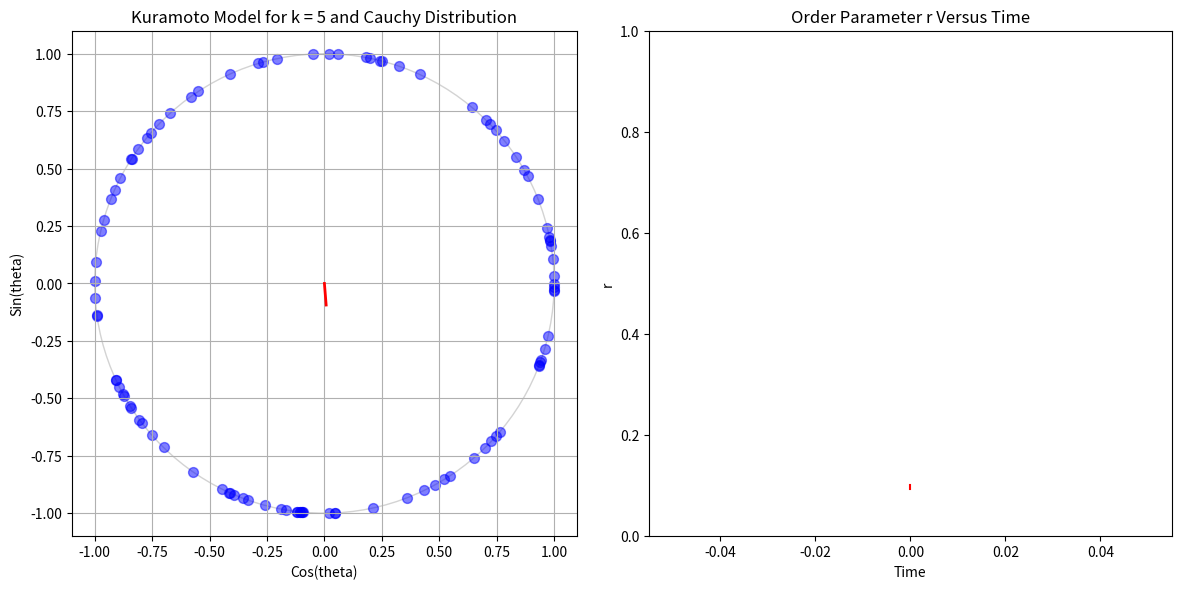

Python code for this plot:
import numpy as np
from scipy.integrate import solve_ivp
import matplotlib.pyplot as plt
import matplotlib.animation as animation

def initialize_oscillators(n:int, sigma:float = 1.0, concentration:str = "dispersed", distribution:str = "cauchy"):
    """
    Initializes n oscillators, either dispersed or concentrated, from a cauchy or normal distribution.
    """
    #draw theta from uniform distribution
    if concentration == "dispersed":
        thetas = np.random.uniform(0, 2*np.pi, n)
    elif concentration == "concentrated":
        thetas = np.random.uniform(0, np.pi, n) #the initial phases will only span half of the circle
    else:
        raise ValueError("Invalid concentration value. You must input \"dispersed\" or \"concentrated\"")
    
    if distribution == "cauchy":
        #draw omega from normal distribution
        omegas = np.random.standard_cauchy(n)
    elif distribution == "normal":
        #draw omega from normal distribution
        omegas = np.random.normal(0, sigma, n)
    else:
        raise ValueError("Invalid distribution. Enter \"normal\" or \"cauchy\"")

    return (thetas, omegas)

def mean_field_odes(t, thetas, omegas, K):
    thetas = np.mod(thetas, 2 * np.pi)
    #frame of reference: 0
    r = np.abs((1/len(thetas)) * np.sum(np.exp(thetas * 1j)))
    thetas_dot = omegas - K*r*np.sin(thetas)
    return thetas_dot

def pairwise_odes(t, thetas, omegas, K):
    thetas = np.mod(thetas, 2*np.pi)
    thetas_dot = []
    for i in range(len(thetas)):
        gamma_js = []
        for j in range(len(thetas)):
            if i == j:
                next
            else:
                gamma_ij = (K / len(thetas)) * np.sin(thetas[j] - thetas[i])
                gamma_js.append(gamma_ij)
        thetai_dot = omegas[i] + np.sum(np.array(gamma_ij))
        thetas_dot.append(thetai_dot)
    return np.array(thetas_dot)


#parameters:
K = 5
n = 100
sigma = 1
dt = 0.01
conc = "dispersed"
distr = "cauchy"

#initializing oscillators
thetas, omegas = initialize_oscillators(n, sigma, concentration=conc, distribution=distr)

#plots:
fig, (ax_phase, ax_r_time,) = plt.subplots(1, 2, figsize=(12, 6))
ax_phase.set_title(f"Kuramoto Model for k = {K} and {distr.capitalize()} Distribution")
ax_phase.set_xlabel("Cos(theta)")
ax_phase.set_ylabel("Sin(theta)")
ax_phase.set_xlim(-1.1, 1.1)
ax_phase.set_ylim(-1.1, 1.1)
ax_phase.set_aspect("equal")
ax_phase.grid(True)

#drawing unit circle
circle =plt.Circle((0, 0), 1, color="lightgray", fill=False)
ax_phase.add_artist(circle)

scatter = ax_phase.scatter([], [], s=50, color="blue", alpha=0.5)
#so we can plot the centroid of the distribution
(centroid_line,) = ax_phase.plot([], [], color = "red", lw = 2)
(centroid_point,) = ax_phase.plot([], [], color = "red", markersize=8)


#now we want a funciton that computes r and phi so that we can have that at the center of the circle "following" the points
def other_params(thetas):
    """
    Finds r, phi, rcosphi, and rsinphi based on the theta array.
    """
    r = np.abs((1/len(thetas)) * np.sum(np.exp(thetas * 1j)))
    phi = np.angle((1/len(thetas)) * np.sum(np.exp(thetas * 1j)))
    rcosphi = np.real((1/len(thetas)) * np.sum(np.exp(thetas * 1j)))
    rsinphi = np.imag((1/len(thetas)) * np.sum(np.exp(thetas * 1j)))
    return r, phi, rcosphi, rsinphi

#we also want a graph of r with respect to time.
ax_r_time.set_title("Order Parameter r Versus Time")
ax_r_time.set_ylabel("r")
ax_r_time.set_xlabel("Time")
ax_r_time.set_ylim(0, 1)
ls_order_param = [] #[0] * 500
ls_t = [] #np.arange(0, 500) * dt
(line_order_param,) = ax_r_time.plot(ls_t, ls_order_param, color="red")

def update(frame:int):
    global thetas

    sol = solve_ivp(mean_field_odes, (0, dt), thetas, args=(omegas, K))
    thetas = sol.y[..., -1]

    thetas = np.mod(thetas, 2 * np.pi)

    #update scatter plot on the unit circle
    x = np.cos(thetas)
    y = np.sin(thetas)
    data = np.vstack((x, y)).T
    scatter.set_offsets(data)

    #so that we can plot the red line in the middle of the circle
    r, phi, rcosphi, rsinphi = other_params(thetas)
    centroid_line.set_data([0, rcosphi], [0, rsinphi])
    centroid_point.set_data([rcosphi], [rsinphi])

    ls_order_param.append(r)
    #ls_order_param.pop(0)
    ls_t.append(frame*dt)
    line_order_param.set_data(ls_t, ls_order_param)
    #ax_r_time.set_xlim(0, max(ls_t)) if max(ls_t) > 1 else 1
    ax_r_time.relim()
    ax_r_time.autoscale_view()
    #fig.canvas.draw_idle()
	
    return [scatter, centroid_line, centroid_point, line_order_param]

def animate_circle():
    ani = animation.FuncAnimation(fig, update, blit=True, interval=1)
    plt.tight_layout()
    plt.show()

if __name__ == "__main__":
    animate_circle()
